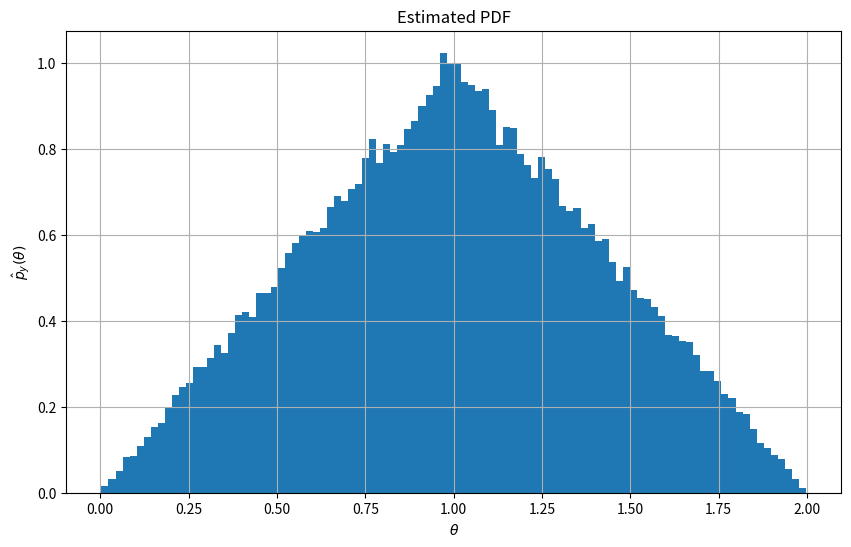
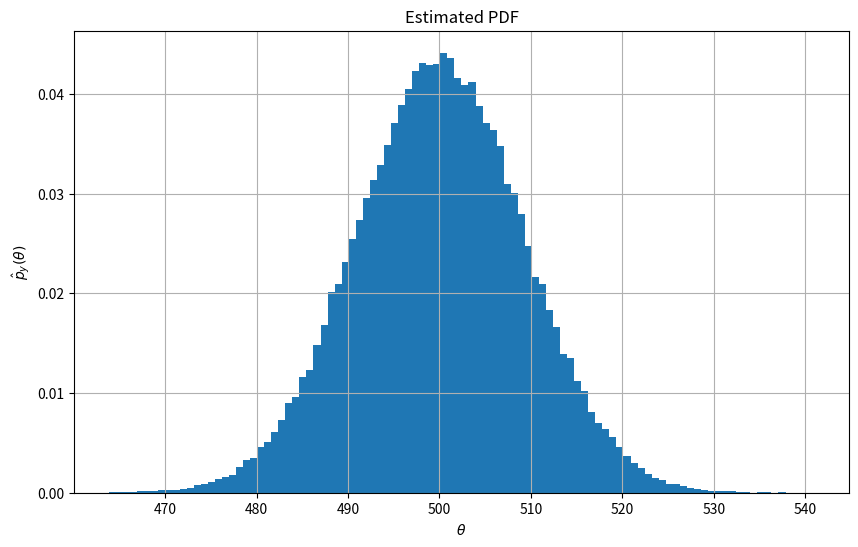
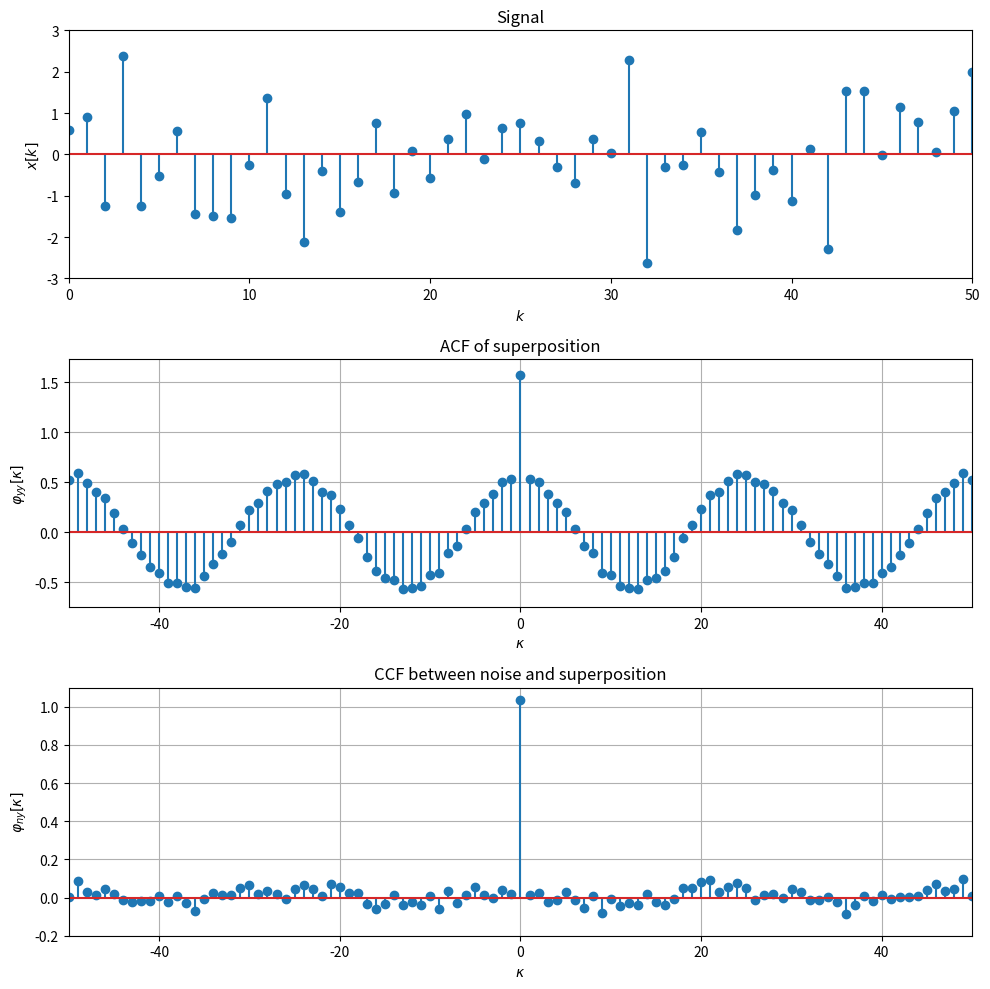
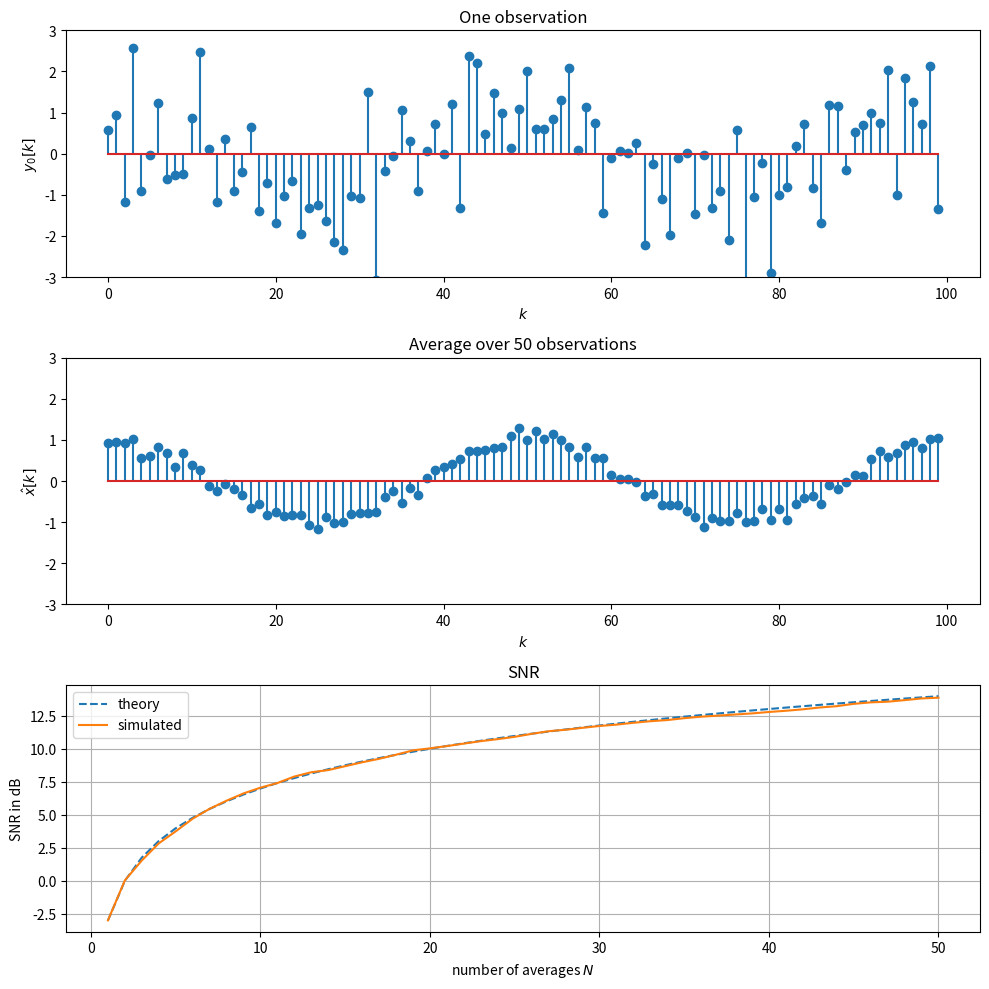

Write the Python code that produced these figures, in order.
%matplotlib inline
import numpy as np
import matplotlib.pyplot as plt

K = 100000  # length of random signals

# generate random signals
np.random.seed(2)
x = np.random.uniform(size=K)
n = np.random.uniform(size=K)
y = x + n

# plot estimated pdf
plt.figure(figsize = (10, 6))
plt.hist(y, 100, density=True)
plt.title('Estimated PDF')
plt.xlabel(r'$\theta$')
plt.ylabel(r'$\hat{p}_y(\theta)$')
plt.grid()

N = 1000  # number of independent random signals

# generate random signals
np.random.seed(2)
y = np.sum(np.random.uniform(size=(N, K)), axis=0)

# plot estimated pdf
plt.figure(figsize = (10, 6))
plt.hist(y, 100, density=True)
plt.title('Estimated PDF')
plt.xlabel(r'$\theta$')
plt.ylabel(r'$\hat{p}_y(\theta)$')
plt.grid()

N = 1024  # length of compound signals
M = 25  # period of cosine signal
K = 2*M  # maximum lag for ACF/CCF

# generate signals
x = np.cos(2*np.pi/M * np.arange(N))
np.random.seed(2)
n = np.random.normal(size=N)
# superposition of signals
y = x + n

# compute and truncate ACF of superposition
acf = 1/N * np.correlate(y, y, mode='full')
acf = acf[(len(y)-1)-K:len(y)+K]
# compute and truncate CCF of superposition and noise
ccf = 1/N * np.correlate(n, y, mode='full')
ccf = ccf[(len(y)-1)-K:len(y)+K]


# plot results
kappa = np.arange(-K, K+1)

plt.figure(figsize=(10, 10))

plt.subplot(311)
plt.stem(y)
plt.title('Signal')
plt.xlabel(r'$k$')
plt.ylabel(r'$x[k]$')
plt.axis([0, K, -3, 3])

plt.subplot(312)
plt.stem(kappa, acf)
plt.title('ACF of superposition')
plt.xlabel(r'$\kappa$')
plt.ylabel(r'$\varphi_{yy}[\kappa]$')
plt.axis([-K, K, -.75, 1.1*np.max(acf)])
plt.grid()

plt.subplot(313)
plt.stem(kappa, ccf)
plt.title('CCF between noise and superposition')
plt.xlabel(r'$\kappa$')
plt.ylabel(r'$\varphi_{ny}[\kappa]$')
plt.axis([-K, K, -.2, 1.1])
plt.grid()

plt.tight_layout()

K = 1024  # number of samples
Nmax = 50  # number of observations

# generate signals
x = np.cos(2*np.pi/50 * np.arange(N))
np.random.seed(2)
n = np.random.normal(size=(Nmax, K))
# AWGN model
y = np.tile(x, (Nmax,1)) + n
# repeated averaging up to Nmax
xhat = np.zeros_like(y)
for i in range(Nmax):
    xhat[i, :] = 1/(i+1) * np.sum(y[:i+1, :], axis=0)
# compute SNR for all averages
Px = np.var(x)
Pn = np.var(xhat - x, axis=1)
SNR = 10*np.log10(Px/Pn)

# plot results
plt.figure(figsize=(10, 10))

plt.subplot(311)
plt.stem(y[0, :100])
plt.title('One observation')
plt.xlabel(r'$k$')
plt.ylabel(r'$y_0[k]$')
plt.ylim([-3, 3])

plt.subplot(312)
plt.stem(xhat[Nmax-1, :100])
plt.title('Average over {:2.0f} observations'.format(Nmax))
plt.xlabel(r'$k$')
plt.ylabel(r'$\hat{x}[k]$')
plt.ylim([-3, 3])

plt.subplot(313)
plt.plot(range(1, Nmax+1), 10*np.log10(Px * range(1, Nmax+1)), '--', label='theory')
plt.plot(range(1, Nmax+1), SNR, label='simulated')
plt.title('SNR')
plt.xlabel('number of averages $N$')
plt.ylabel('SNR in dB')
plt.grid()
plt.legend()

plt.tight_layout()